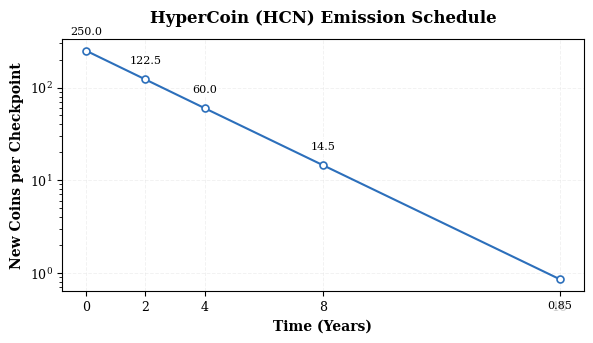

The script that saved this image:
import matplotlib.pyplot as plt
import numpy as np
import os
import matplotlib as mpl

# Configure professional whitepaper style
mpl.rcParams.update({
    'font.family': 'serif',
    'font.size': 10,
    'axes.titlesize': 12,
    'axes.labelsize': 10,
    'xtick.labelsize': 9,
    'ytick.labelsize': 9,
    'axes.titleweight': 'bold',
    'axes.labelweight': 'bold',
    'grid.color': '#e0e0e0',
    'grid.linestyle': '--',
    'grid.linewidth': 0.7,
    'figure.dpi': 300
})

# Emission curve data
years = np.array([0, 2, 4, 8, 16])
coins = np.array([250, 122.5, 60, 14.5, 0.85])

# Create figure
fig, ax = plt.subplots(figsize=(6, 3.5))

# Plot with logarithmic scale
ax.semilogy(years, coins, 'o-', color='#2c6fbb', linewidth=1.5,
            markersize=5, markerfacecolor='white', markeredgewidth=1.2)

# Annotate data points
for i, (x, y) in enumerate(zip(years, coins)):
    va = 'bottom' if y > 10 else 'top'
    offset = 10 if y > 10 else -15
    ax.annotate(f"{y:.1f}" if y > 1 else f"{y:.2f}",
               (x, y),
               xytext=(0, offset),
               textcoords='offset points',
               fontsize=8,
               ha='center',
               va=va,
               bbox=dict(boxstyle="round,pad=0.2", fc="white", ec="none", alpha=0.8))

# Formatting
ax.set_title("HyperCoin (HCN) Emission Schedule", pad=12)
ax.set_xlabel("Time (Years)")
ax.set_ylabel("New Coins per Checkpoint")
ax.set_xticks(years)
ax.grid(True, alpha=0.4)
ax.set_axisbelow(True)

# Create output directory
output_dir = "docs/whitepaper/assets"
os.makedirs(output_dir, exist_ok=True)

# Save files
plt.tight_layout(pad=1.0)
plt.savefig(f"{output_dir}/hcn_emission_curve.png", dpi=300)
plt.savefig(f"{output_dir}/hcn_emission_curve.pdf")
plt.savefig(f"{output_dir}/hcn_emission_curve.svg")
print(f"✅ Emission charts saved to {output_dir}/")
